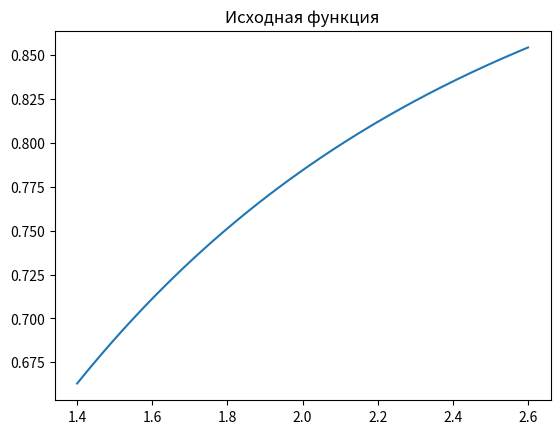

The script that saved this image:
import numpy as np
import matplotlib.pyplot as plt

def gauss_quadrature(f, a, b, n):

    # Узлы и веса для квадратур Гаусса
    if n == 4:
        nodes = [-0.86114, -0.33998, 0.33998, 0.86114]
        weights = [0.34785, 0.65215, 0.65215, 0.34785]
    elif n == 7:
        nodes = [-0.949107912, -0.741531186, -0.405845151, 0.0, 0.405845151, 0.741531186, 0.949107912]
        weights = [0.129484966, 0.279705391, 0.381830051, 0.417959184, 0.381830051, 0.279705391, 0.129484966]
    else:
        raise ValueError("Поддерживаются только 4 или 7 узлов.")
    
    # Преобразование пределов интегрирования
    transform = lambda x: 0.5 * (b - a) * x + 0.5 * (b + a)
    
    # Приближенное вычисление интеграла
    integral = sum(w * f(transform(x)) for x, w in zip(nodes, weights)) * (b - a) / 2
    return integral

# Функция под интегралом
def func(x):
    return x / np.sqrt(x**2 + 2.5)

# Пределы интегрирования
a, b = 1.4, 2.6

x_value = np.linspace(a,b,200)
y_value = [func(x) for x in x_value ]

# Вычисление интеграла методом Гаусса с 4 и 7 узлами
result_4 = gauss_quadrature(func, a, b, 4)
result_7 = gauss_quadrature(func, a, b, 7)

print(f"Приближенное значение интеграла (4 узла): {result_4}")
print(f"Приближенное значение интеграла (7 узлов): {result_7}")

plt.title("Исходная функция")
plt.plot(x_value,y_value)
plt.show()